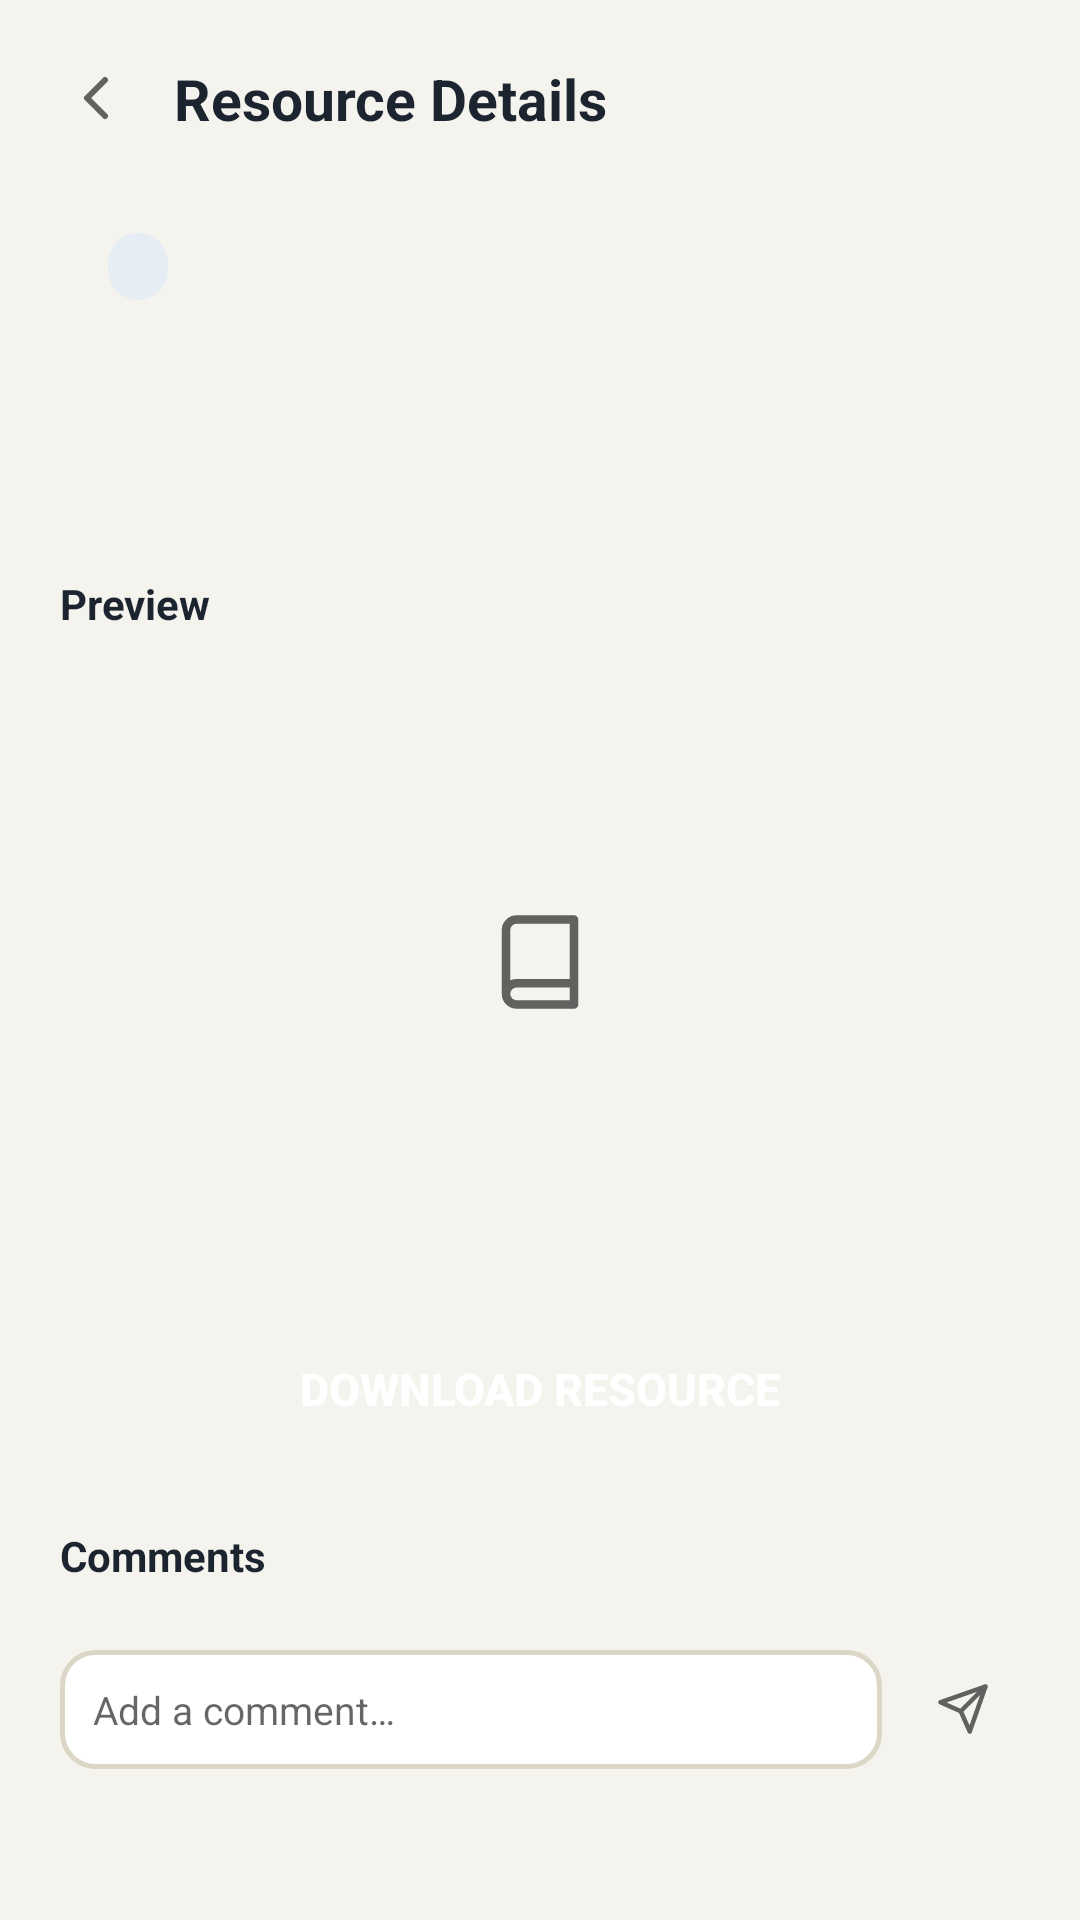

Produce the Android XML layout that renders to this screen, including the resource entries it uses.
<!-- AndroidManifest.xml: application theme Theme.StudyHubSA -->
<!-- res/layout/activity_resource_details.xml -->
<?xml version="1.0" encoding="utf-8"?>
<ScrollView xmlns:android="http://schemas.android.com/apk/res/android"
    xmlns:tools="http://schemas.android.com/tools"
    android:layout_width="match_parent"
    android:layout_height="match_parent"
    android:background="@color/bg">

    <LinearLayout
        android:layout_width="match_parent" android:layout_height="wrap_content"
        android:orientation="vertical" android:padding="20dp">

        <LinearLayout
            android:layout_width="match_parent" android:layout_height="wrap_content"
            android:gravity="center_vertical" android:orientation="horizontal" android:layout_marginBottom="16dp">
            <ImageView android:id="@+id/btnBack" android:layout_width="24dp" android:layout_height="24dp" android:src="@drawable/ic_back"/>
            <TextView android:layout_width="wrap_content" android:layout_height="wrap_content"
                android:layout_marginStart="14dp" android:text="@string/resource_details_title"
                android:textColor="@color/ink" android:textSize="19sp" android:textStyle="bold"/>
        </LinearLayout>

        <LinearLayout
            android:layout_width="match_parent" android:layout_height="wrap_content"
            android:background="@drawable/bg_card" android:orientation="vertical" android:padding="16dp">
            <TextView
                android:id="@+id/tvModule"
                android:layout_width="wrap_content" android:layout_height="wrap_content"
                android:background="@drawable/bg_pill_primary" android:paddingHorizontal="10dp" android:paddingVertical="4dp"
                android:textColor="@color/primary" android:textSize="10.5sp" android:textStyle="bold"
                tools:text="COMS2A"/>
            <TextView
                android:id="@+id/tvTitle"
                android:layout_width="wrap_content" android:layout_height="wrap_content"
                android:layout_marginTop="10dp" android:textColor="@color/ink" android:textSize="16.5sp" android:textStyle="bold"/>
            <TextView
                android:id="@+id/tvDescription"
                android:layout_width="wrap_content" android:layout_height="wrap_content"
                android:layout_marginTop="8dp" android:textColor="@color/muted" android:textSize="12.5sp"/>
        </LinearLayout>

        <TextView
            android:layout_width="wrap_content" android:layout_height="wrap_content"
            android:layout_marginTop="18dp" android:text="Preview"
            android:textColor="@color/ink" android:textSize="14sp" android:textStyle="bold"/>
        <LinearLayout
            android:id="@+id/previewBox"
            android:layout_width="match_parent" android:layout_height="200dp"
            android:layout_marginTop="10dp" android:background="@drawable/bg_card" android:backgroundTint="@color/paper"
            android:gravity="center" android:padding="14dp">
            <ImageView android:id="@+id/ivPreviewPlaceholder" android:layout_width="34dp" android:layout_height="34dp" android:src="@drawable/ic_book"/>
            <ScrollView
                android:id="@+id/svPreviewText"
                android:layout_width="match_parent" android:layout_height="match_parent"
                android:visibility="gone">
                <TextView
                    android:id="@+id/tvPreviewText"
                    android:layout_width="match_parent" android:layout_height="wrap_content"
                    android:textColor="@color/ink" android:textSize="12sp" android:fontFamily="monospace"/>
            </ScrollView>
        </LinearLayout>

        <Button
            android:id="@+id/btnDownload"
            style="@style/PrimaryButton"
            android:layout_marginTop="18dp"
            android:text="@string/action_download_resource"/>

        <TextView
            android:layout_width="wrap_content" android:layout_height="wrap_content"
            android:layout_marginTop="22dp" android:text="@string/comments"
            android:textColor="@color/ink" android:textSize="14sp" android:textStyle="bold"/>

        <LinearLayout
            android:id="@+id/commentsContainer"
            android:layout_width="match_parent" android:layout_height="wrap_content"
            android:layout_marginTop="12dp" android:orientation="vertical"/>

        <LinearLayout
            android:layout_width="match_parent" android:layout_height="wrap_content"
            android:layout_marginTop="10dp" android:gravity="center_vertical" android:orientation="horizontal">
            <EditText
                android:id="@+id/etNewComment"
                android:layout_width="0dp" android:layout_height="wrap_content" android:layout_weight="1"
                android:background="@drawable/bg_input_field" android:hint="@string/hint_add_comment"
                android:padding="11dp" android:textSize="13sp"/>
            <ImageView
                android:id="@+id/btnPostComment"
                android:layout_width="38dp" android:layout_height="38dp"
                android:layout_marginStart="8dp" android:padding="10dp"
                android:background="@drawable/bg_circle_primary" android:src="@drawable/ic_send"/>
        </LinearLayout>

    </LinearLayout>
</ScrollView>
<!-- resources referenced by this layout -->
<resources>
  <color name="bg">#F5F3ED</color>
  <color name="ink">#1C2430</color>
  <color name="muted">#6B7280</color>
  <color name="paper">#EFEBE0</color>
  <color name="primary">#1E3A5F</color>
  <!-- drawable bg_input_field (drawable) -->
  <?xml version="1.0" encoding="utf-8"?>
  <shape xmlns:android="http://schemas.android.com/apk/res/android">
      <solid android:color="@color/surface" />
      <stroke android:width="1.5dp" android:color="@color/line" />
      <corners android:radius="11dp" />
  </shape>
  <!-- drawable bg_pill_primary (drawable) -->
  <?xml version="1.0" encoding="utf-8"?>
  <shape xmlns:android="http://schemas.android.com/apk/res/android">
      <solid android:color="@color/primary_tint" />
      <corners android:radius="100dp" />
  </shape>
  <!-- drawable ic_back (drawable) -->
  <?xml version="1.0" encoding="utf-8"?>
  <vector xmlns:android="http://schemas.android.com/apk/res/android"
      android:width="24dp" android:height="24dp"
      android:viewportWidth="24" android:viewportHeight="24"
      android:tint="?attr/colorControlNormal">
    <path android:fillColor="#00000000" android:strokeColor="#FF1C2430" android:strokeWidth="2"
          android:strokeLineCap="round" android:strokeLineJoin="round"
          android:pathData="M15,18l-6,-6 6,-6"/>
  </vector>
  <!-- drawable ic_book (drawable) -->
  <?xml version="1.0" encoding="utf-8"?>
  <vector xmlns:android="http://schemas.android.com/apk/res/android"
      android:width="24dp" android:height="24dp"
      android:viewportWidth="24" android:viewportHeight="24"
      android:tint="?attr/colorControlNormal">
    <path android:fillColor="#00000000" android:strokeColor="#FF1C2430" android:strokeWidth="2"
          android:strokeLineCap="round" android:strokeLineJoin="round"
          android:pathData="M4,19.5A2.5,2.5 0,0 1,6.5 17H20M6.5,2H20v20H6.5A2.5,2.5 0,0 1,4 19.5v-15A2.5,2.5 0,0 1,6.5 2Z"/>
  </vector>
  <!-- drawable ic_send (drawable) -->
  <?xml version="1.0" encoding="utf-8"?>
  <vector xmlns:android="http://schemas.android.com/apk/res/android"
      android:width="24dp" android:height="24dp"
      android:viewportWidth="24" android:viewportHeight="24"
      android:tint="?attr/colorControlNormal">
    <path android:fillColor="#00000000" android:strokeColor="#FF1C2430" android:strokeWidth="2"
          android:strokeLineCap="round" android:strokeLineJoin="round"
          android:pathData="M22,2L11,13M22,2l-7,20 -4,-9 -9,-4Z"/>
  </vector>
  <string name="action_download_resource">Download resource</string>
  <string name="comments">Comments</string>
  <string name="hint_add_comment">Add a comment…</string>
  <string name="resource_details_title">Resource Details</string>
  <style name="PrimaryButton">
          <item name="android:background">@drawable/bg_button_primary</item>
          <item name="backgroundTint">@null</item>
          <item name="android:textColor">@color/white</item>
          <item name="android:textStyle">bold</item>
          <item name="android:textSize">15sp</item>
          <item name="android:padding">14dp</item>
          <item name="android:layout_height">wrap_content</item>
          <item name="android:layout_width">match_parent</item>
      </style>
  <style name="Theme.StudyHubSA" parent="Theme.MaterialComponents.DayNight.NoActionBar">
          <item name="colorPrimary">@color/primary</item>
          <item name="colorPrimaryDark">@color/primary_dark</item>
          <item name="colorAccent">@color/green</item>
          <item name="android:windowBackground">@color/bg</item>
          <item name="android:statusBarColor">@color/bg</item>
          <item name="android:windowLightStatusBar" tools:targetApi="m">true</item>
      </style>
  <color name="surface">#FFFFFF</color>
  <color name="line">#DCD6C6</color>
  <color name="primary_tint">#E6EDF4</color>
  <color name="white">#FFFFFF</color>
  <color name="primary_dark">#122A44</color>
  <color name="green">#3FA34D</color>
</resources>
